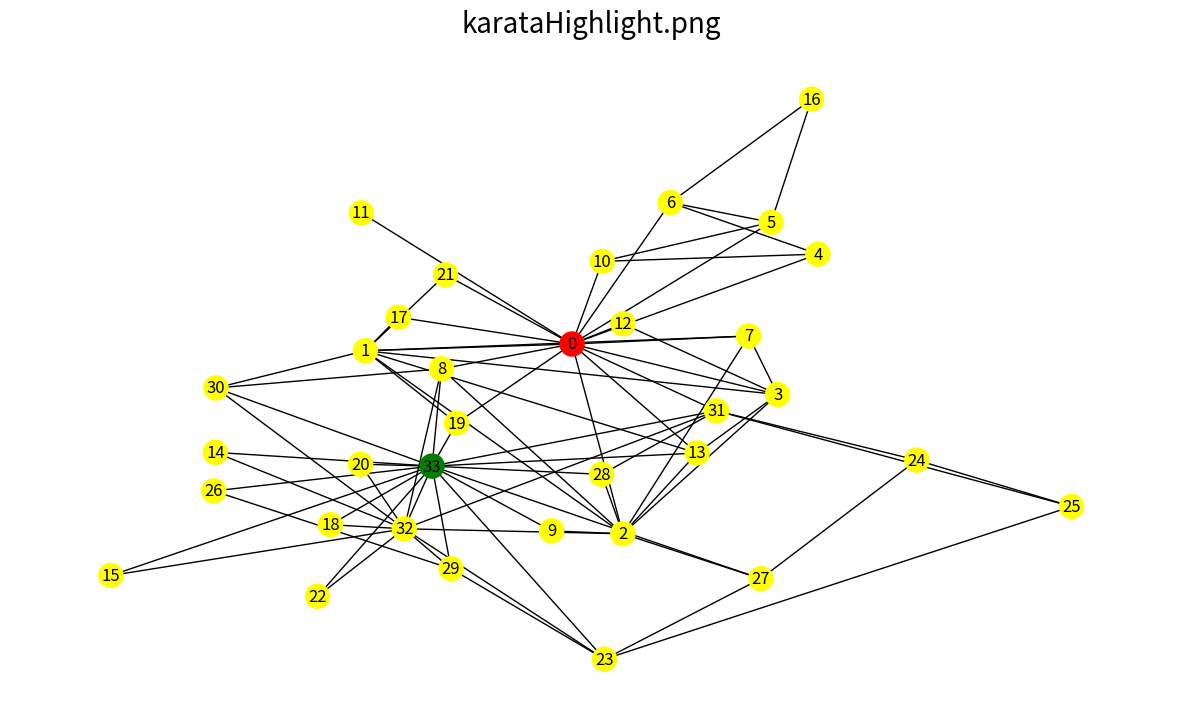

This figure's Python source:
# -*- coding: utf-8 -*-
"""
Created on Thu Mar 25 16:00:19 2021
@author: adeni
"""

import networkx as nx
import matplotlib.pyplot as plt
import re
import numpy as np
"""
TASK
1. Final result of the graph after breakdown
2. Iteration, color code the nodes connecting path and break.
"""

"""
https://gawron.sdsu.edu/python_for_ss/course_core/book_draft/Social_Networks/Networkx.html
def GirvanNewman():
  while (no edge left or desired number of communities unreached):
      calculate Betweeness of all edges
      remove the edge with the highest edge betweenness
      calculate the number of strongly connected component (communities)
"""
def colorCode(p,flag,listT):
    color_map = []
    lent = len(p)
    if flag == "" and len(listT) ==0:
        color_map = ['yellow'] * 34
        color_map[0] = "red"
        color_map[33] = "green"        
    elif(flag=="final" and len(listT) == 2):
        
        color_map = ['blue'] * 34
        for n in listT[0]:
            color_map[n] = "red"  
        for t in listT[1]:
            color_map[t] ="green"
    return color_map
def find_best_edge(G0):
    """
    Networkx implementation of edge_betweenness
    returns a dictionary. Make this into a list,
    sort it and return the edge with highest betweenness.
    """
    eb = nx.edge_betweenness_centrality(G0)
    eb_li = list(eb.items())
    eb_li.sort(key=lambda x: x[1], reverse=True)
    return eb_li[0][0]

def getComponent(G):
    if len(G.nodes()) == 1:
        return [G.nodes()]
    components = (G.subgraph(c) for c in nx.connected_components(G))
    components = list(components)
    count = 0
    while len(components) == 1:
        count +=1
        G.remove_edge(*find_best_edge(G))
        
        components =(G.subgraph(c) for c in nx.connected_components(G))        
        components = list(components)
    return components
def plot_theGraph(G, color, pathname,spaceing,edge_cl_map,weight_map):
    match = re.search(r'((Q[0-9]\/)([0-9a-zA-z]*\.png))',pathname)
    name = match.group(3)
    plt.figure(figsize=(15,8.8))
    plt.title(name,fontsize=20)
    if spaceing == "":
        nx.draw_kamada_kawai(G,with_labels=True, node_color = color)
    else:
        
        pos = nx.spring_layout(G, k=0.3*1/np.sqrt(len(G.nodes())) +0.1, iterations=20)
        nx.draw(G,with_labels=True ,node_color = color,pos=pos,edge_color=edge_cl_map,width = list(weight_map))

    plt.savefig(pathname, format="PNG")
    plt.show()
    plt.close()
    return 0
def set_color_edges(G,tuplesEdgeToRemove,reset):
    """
    This builds the edge attributes color and weight

    """
    totalEdges = G.number_of_edges()
    color_edge_map = ['black'] * totalEdges
    weight_map = [1.5] * totalEdges
    if(reset =="n"):
        total = -1
        for n in G.edges:
            total += 1
            if tuplesEdgeToRemove == n:
                color_edge_map[total] = 'blue'
                weight_map[total] = 3.2
    return color_edge_map,weight_map
def girvan_newman(G):
    components = (G.subgraph(c) for c in nx.connected_components(G))
    components = list(components)
    count =0
    while len(components) == 1:
        count +=1
        path = "Q2/" +str(count) +"a.png"
        #find the best Edge and return as a list
        bestEdge = find_best_edge(G)
        edge_color_mapped,weightMap = set_color_edges(G, bestEdge,"n")

        #print(edge_color_mapped)
        plot_theGraph(G,color_map,path,"spacing",edge_color_mapped,weightMap)
        #Remove the best edge
        G.remove_edge(*bestEdge)
        #ReSet everything back to black and reset the weight too
        edge_color_mapped,weightMap = set_color_edges(G, bestEdge,"")
        #Build string path after edge as been removed
        path = "Q2/" + str(count) +"b.png"
        
        plot_theGraph(G,color_map,path,"spacing",edge_color_mapped, weightMap)
        #if(count > 18):
        #    break
    return 0
try:

    karate = nx.karate_club_graph()
    t = karate
    """
    ===================================================
    Question 1a
    show group leaders in color coding
    ===================================================
    Got the data from networkx
    parsed the data to assign colorcoding for the two main leaders
    then plotted the graph
    """
    karate = nx.karate_club_graph()
    color_map = colorCode(karate, "","")
    plot_theGraph(karate,color_map, "Q1/karataHighlight.png","","","")
    """
    =======================================================================
    Question 1b , Question 2 , Question 3 and Extra Credit Q1
    show the categories based on the distribution as a color coded
    =======================================================================
    passed the retrieved data to the girvan_newman algorithm
    color coded the result of the splitted group
    then plotted the graph
    """
    #returns the broken components as two NodeView list)
    final = getComponent(karate)
    #print(final)
    #Set the colors based on the list received
    color_map = colorCode(karate,"final",final)
    plot_theGraph(karate,color_map,"Q1/finalGroup.png","","","")
    girvan_newman(t)
except Exception as e:
    print(e)
